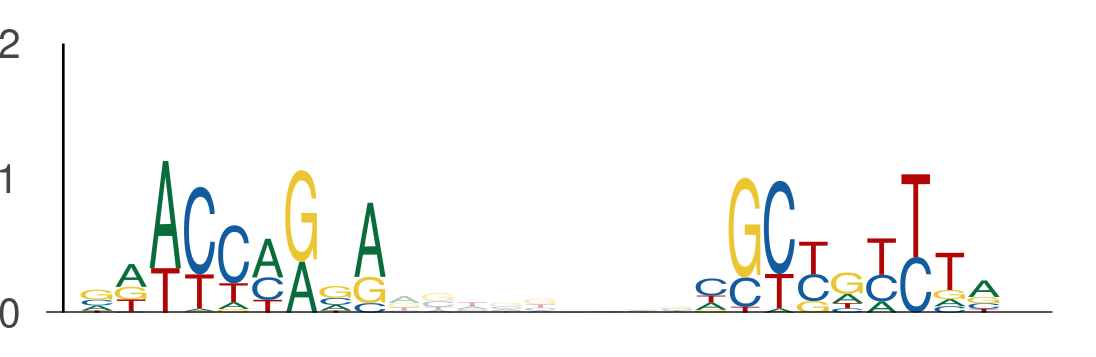

Source data for this figure (header and first rows):
seq_index, start_position, end_position, is_reversed_complement
2408, 32, 41, 0
2408, 50, 59, 0
5670, 113, 122, 0
5670, 131, 140, 0
3379, 52, 61, 0
3379, 70, 79, 0
630, 55, 64, 0
630, 73, 82, 0
2795, 32, 41, 0
2795, 50, 59, 0
3098, 76, 85, 0
3098, 94, 103, 0
116, 17, 26, 0
116, 35, 44, 0
2183, 97, 106, 0
2183, 115, 124, 0
4004, 70, 79, 0
4004, 88, 97, 0
4655, 118, 127, 0
4655, 136, 145, 0
1253, 91, 100, 0
1253, 109, 118, 0
6001, 7, 16, 0
6001, 25, 34, 0
5504, 90, 99, 0
5504, 108, 117, 0
2488, 28, 37, 0
2488, 46, 55, 0
5300, 104, 113, 0
5300, 122, 131, 0
2419, 125, 134, 0
2419, 143, 152, 0
452, 73, 82, 0
452, 91, 100, 0
4743, 69, 78, 0
4743, 87, 96, 0
4968, 76, 85, 0
4968, 94, 103, 0
2516, 46, 55, 0
2516, 64, 73, 0
5943, 24, 33, 0
5943, 42, 51, 0
2385, 30, 39, 0
2385, 48, 57, 0
37, 29, 38, 0
37, 47, 56, 0
5142, 91, 100, 0
5142, 109, 118, 0
2231, 27, 36, 0
2231, 45, 54, 0
5485, 75, 84, 0
5485, 93, 102, 0
2455, 132, 141, 0
2455, 150, 159, 0
3692, 76, 85, 0
3692, 94, 103, 0
5387, 91, 100, 0
5387, 109, 118, 0
1351, 19, 28, 0
1351, 37, 46, 0
... 124 more rows
